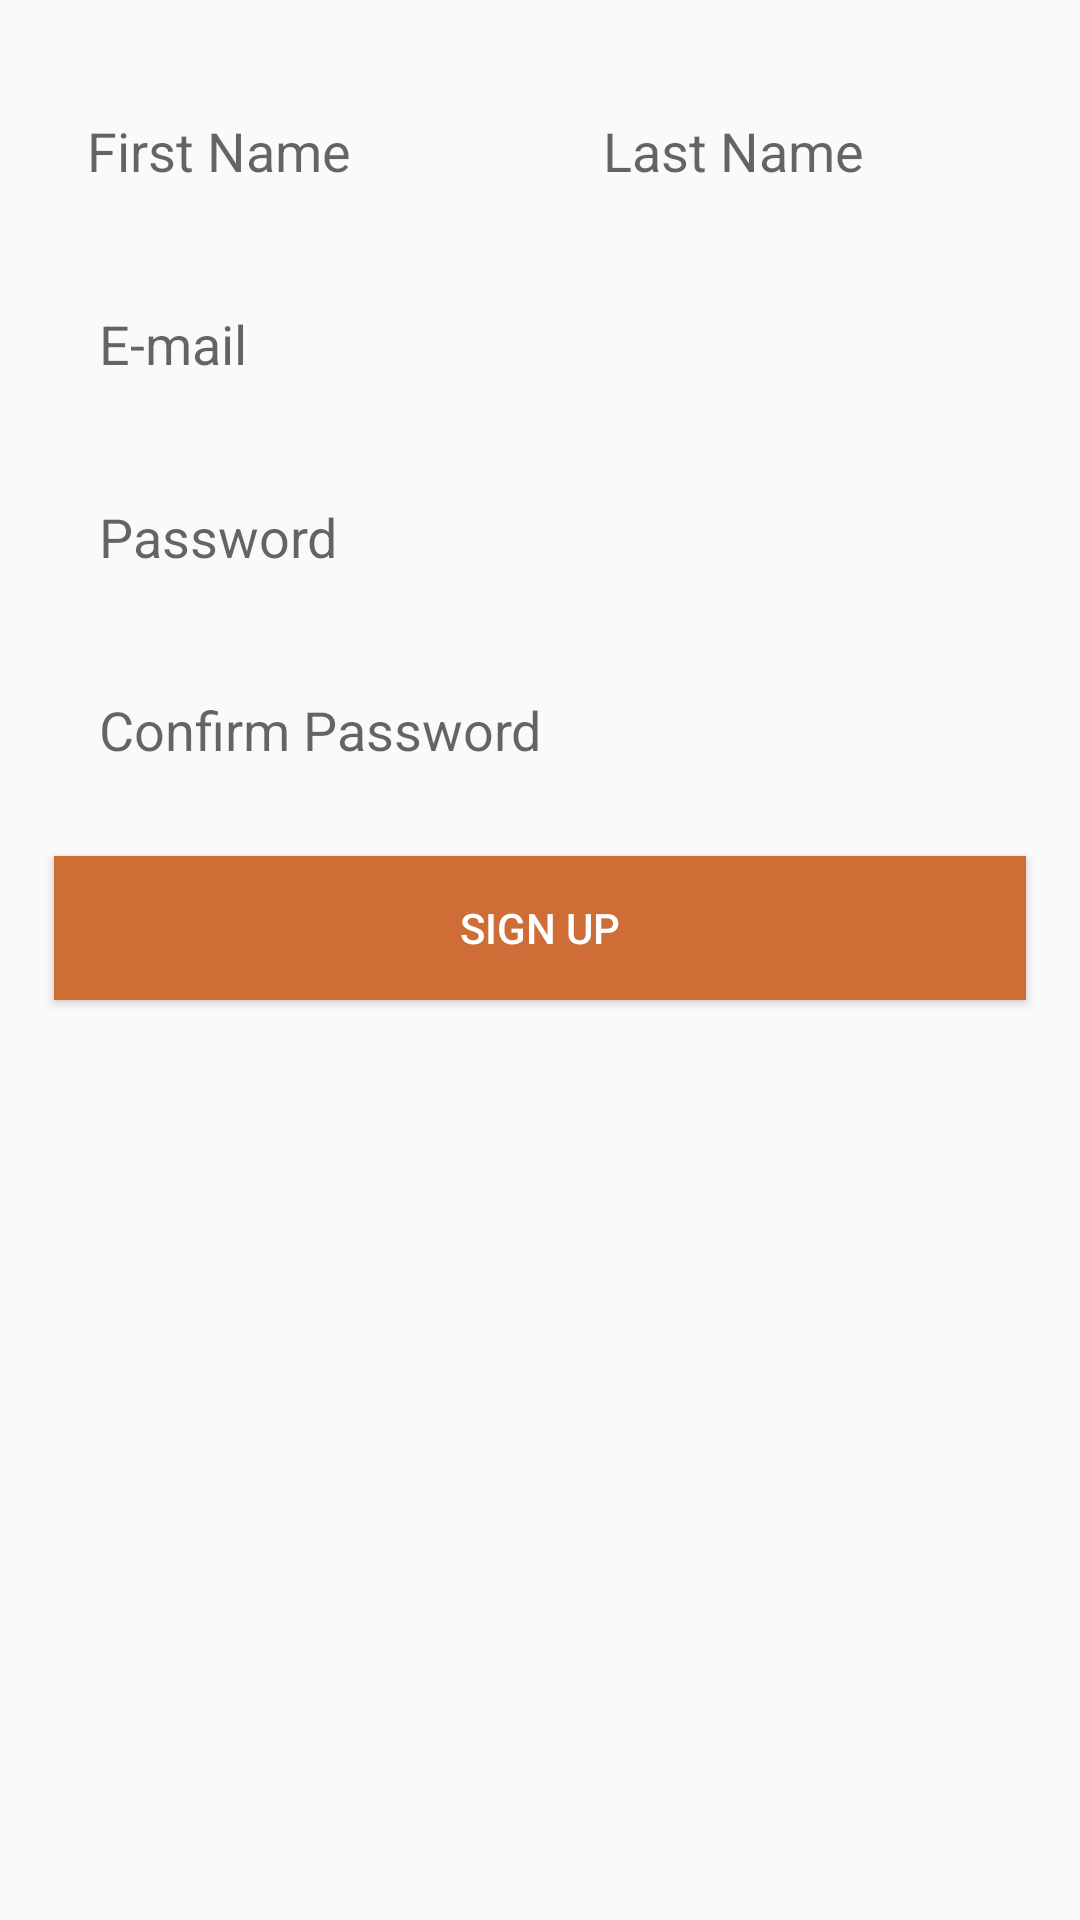

Produce the Android XML layout that renders to this screen, including the resource entries it uses.
<!-- AndroidManifest.xml: application theme AppTheme -->
<!-- res/layout/activity_signup.xml -->
<?xml version="1.0" encoding="utf-8"?>
<LinearLayout xmlns:android="http://schemas.android.com/apk/res/android"
    xmlns:card_view="http://schemas.android.com/apk/res-auto"
    android:layout_width="fill_parent"
    android:layout_height="fill_parent"
    android:fitsSystemWindows="true"
    android:orientation="vertical">

    <LinearLayout
        android:layout_width="match_parent"
        android:layout_height="wrap_content"
        android:orientation="vertical"
        android:padding="8dp">

        <LinearLayout android:layout_width="fill_parent"
            android:layout_height="wrap_content"
            android:orientation="horizontal">

            <EditText
                android:layout_width="fill_parent"
                android:layout_height="wrap_content"
                android:layout_centerVertical="true"
                android:background="@drawable/edit_text_design"
                android:imeOptions="actionDone"
                android:inputType="text"
                android:id="@+id/firstname"
                android:maxLength="50"
                android:hint="@string/firstname"
                android:layout_marginTop="15dp"
                android:layout_marginLeft="6dp"
                android:layout_marginRight="6dp"
                android:paddingBottom="10dp"
                android:paddingLeft="15dp"
                android:paddingRight="45dip"
                android:paddingTop="15dp"
                android:textSize="18sp"
                android:layout_weight="1"/>
            <EditText
                android:id="@+id/lastname"
                android:layout_width="fill_parent"
                android:layout_height="wrap_content"
                android:layout_centerVertical="true"
                android:background="@drawable/edit_text_design"
                android:imeOptions="actionDone"
                android:inputType="text"
                android:maxLength="50"
                android:hint="@string/lastname"
                android:layout_marginTop="15dp"
                android:layout_marginLeft="6dp"
                android:layout_marginRight="6dp"
                android:paddingBottom="10dp"
                android:paddingLeft="15dp"
                android:paddingRight="45dip"
                android:paddingTop="15dp"
                android:textSize="18sp"
                android:layout_weight="1"/>
        </LinearLayout>

        <EditText
            android:layout_width="fill_parent"
            android:id="@+id/emailEdt"
            android:layout_height="wrap_content"
            android:layout_centerVertical="true"
            android:background="@drawable/edit_text_design"
            android:imeOptions="actionDone"
            android:inputType="text"
            android:maxLength="50"
            android:hint="@string/email"
            android:layout_marginTop="15dp"
            android:layout_marginLeft="10dp"
            android:layout_marginRight="10dp"
            android:paddingBottom="10dp"
            android:paddingLeft="15dp"
            android:paddingRight="15dip"
            android:paddingTop="15dp"
            android:textSize="18sp"
            android:layout_weight="1"/>

        <EditText
            android:layout_width="fill_parent"
            android:layout_height="wrap_content"
            android:layout_centerVertical="true"
            android:background="@drawable/edit_text_design"
            android:imeOptions="actionDone"
            android:inputType="textPassword"
            android:maxLength="50"
            android:id="@+id/password"
            android:hint="@string/password"
            android:layout_marginTop="15dp"
            android:layout_marginLeft="10dp"
            android:layout_marginRight="10dp"
            android:paddingBottom="10dp"
            android:paddingLeft="15dp"
            android:paddingRight="15dip"
            android:paddingTop="15dp"
            android:textSize="18sp"
            android:layout_weight="1"/>

        <EditText
            android:layout_width="fill_parent"
            android:layout_height="wrap_content"
            android:layout_centerVertical="true"
            android:background="@drawable/edit_text_design"
            android:imeOptions="actionDone"
            android:inputType="textPassword"
            android:maxLength="50"
            android:id="@+id/confirmpassword"
            android:hint="@string/confirmpassword"
            android:layout_marginTop="15dp"
            android:layout_marginLeft="10dp"
            android:layout_marginRight="10dp"
            android:paddingBottom="10dp"
            android:paddingLeft="15dp"
            android:paddingRight="45dip"
            android:paddingTop="15dp"
            android:textSize="18sp"
            android:layout_weight="1"/>

        <LinearLayout
            android:layout_width="match_parent"
            android:layout_height="wrap_content"
            android:layout_marginTop="15dp"
            android:orientation="vertical">

            <Button
                android:id="@+id/submitBtn"
                android:layout_width="match_parent"
                android:layout_height="0dp"
                android:layout_marginTop="5dp"
                android:layout_marginLeft="10dp"
                android:layout_marginRight="10dp"
                android:layout_marginBottom="4dp"
                android:layout_weight="1"
                android:background="@color/ColorPrimary"
                android:tag="facebook_login_button"
                android:textColor="@color/textColorPrimary"
                android:text="@string/signup" />
        </LinearLayout>

    </LinearLayout>

</LinearLayout>
<!-- resources referenced by this layout -->
<resources>
  <color name="ColorPrimary">#ce6d35</color>
  <color name="textColorPrimary">#FFFFFF</color>
  <string name="confirmpassword">Confirm Password</string>
  <string name="email">E-mail</string>
  <string name="firstname">First Name</string>
  <string name="lastname">Last Name</string>
  <string name="password">Password</string>
  <string name="signup">Sign UP</string>
  <style name="AppTheme" parent="Theme.AppCompat.Light.DarkActionBar">
          
          <item name="colorPrimary">@color/colorPrimary</item>
          <item name="colorPrimaryDark">@color/colorPrimaryDark</item>
          <item name="colorAccent">@color/colorAccent</item>
      </style>
  <color name="colorPrimary">#e26328</color>
  <color name="colorPrimaryDark">#ed8529</color>
  <color name="colorAccent">#FF4081</color>
</resources>
